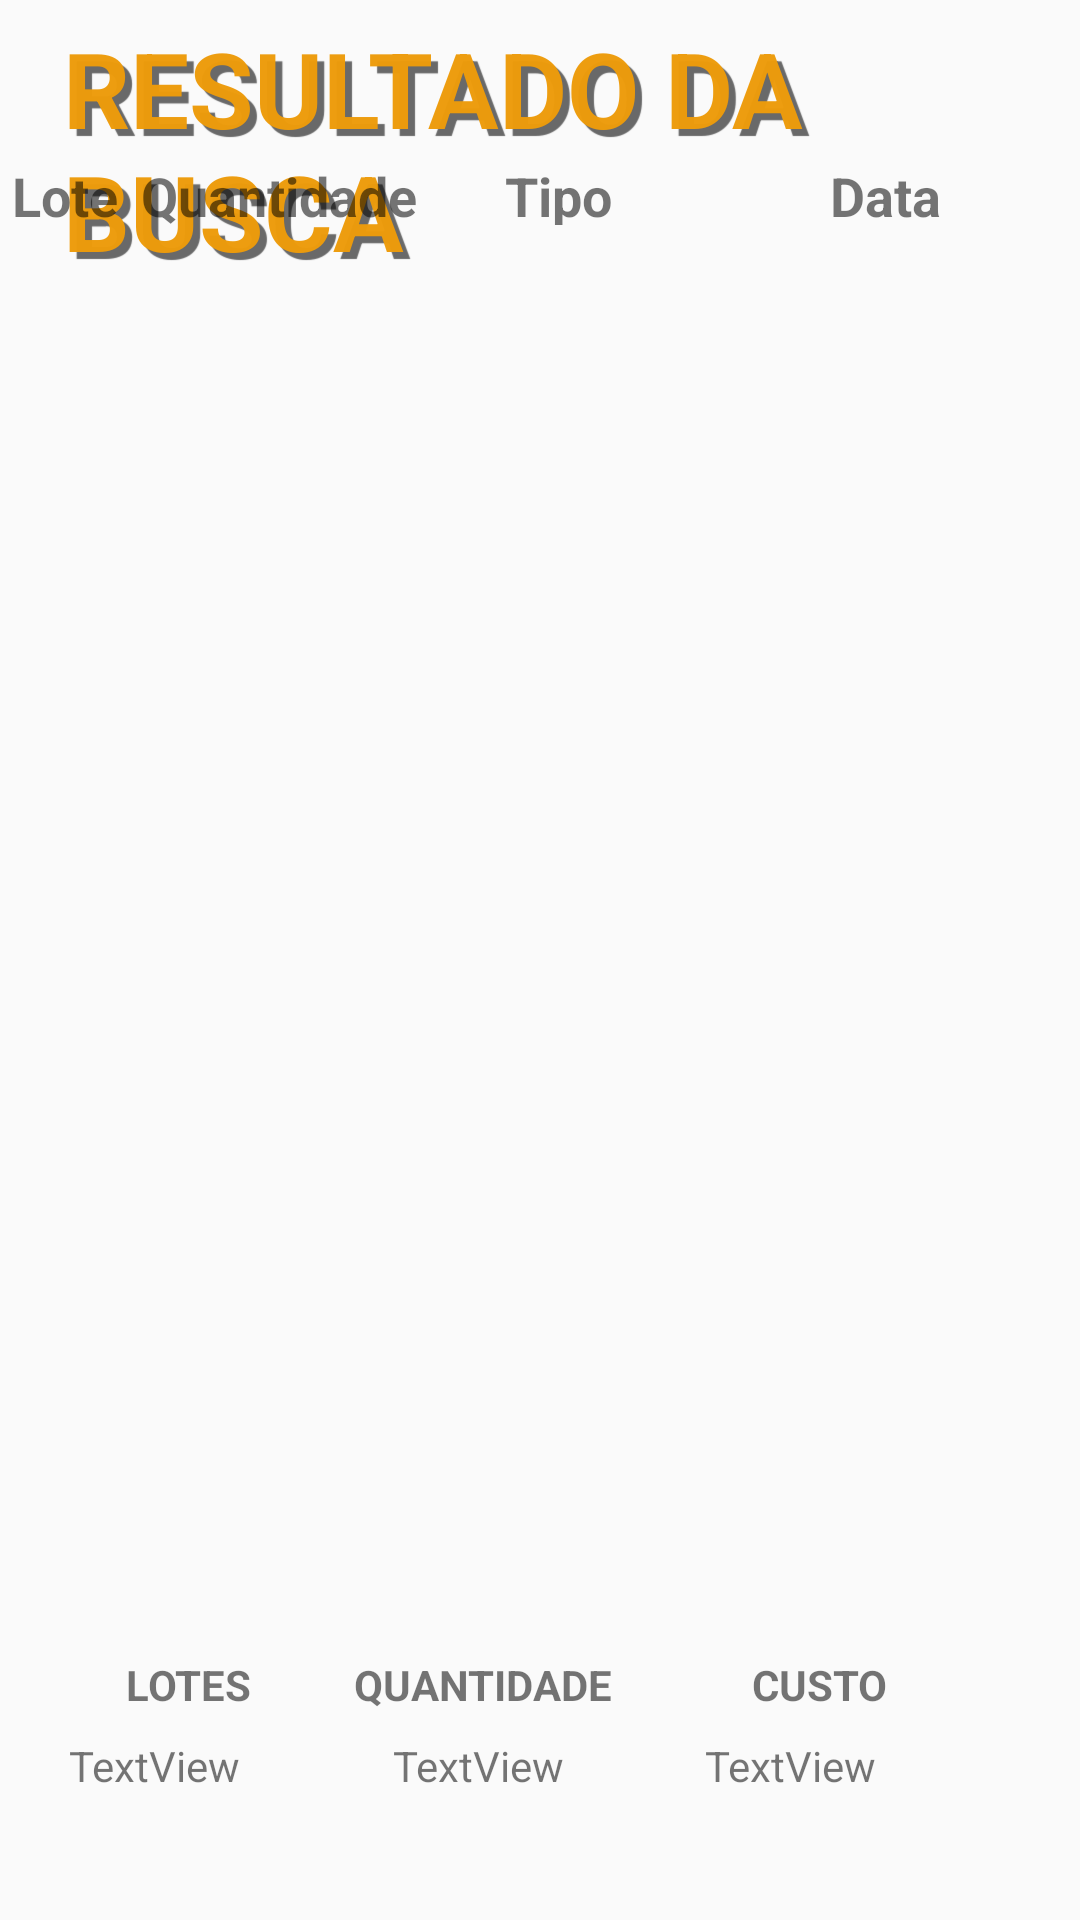

Produce the Android XML layout that renders to this screen, including the resource entries it uses.
<!-- AndroidManifest.xml: application theme AppTheme -->
<!-- res/layout/activity_dados_estoque.xml -->
<?xml version="1.0" encoding="utf-8"?>
<androidx.constraintlayout.widget.ConstraintLayout xmlns:android="http://schemas.android.com/apk/res/android"
    xmlns:app="http://schemas.android.com/apk/res-auto"
    xmlns:tools="http://schemas.android.com/tools"
    android:id="@+id/LayoutContentMain"
    android:layout_width="match_parent"
    android:layout_height="match_parent"
    tools:context=".dados_estoque">

    <TextView
        android:id="@+id/textView26"
        android:layout_width="wrap_content"
        android:layout_height="wrap_content"
        android:layout_marginStart="21dp"
        android:layout_marginTop="6dp"
        android:layout_marginEnd="22dp"
        android:text="RESULTADO DA BUSCA"
        android:textColor="#FAED9B0B"
        android:textSize="35sp"
        android:textStyle="bold"
        app:layout_constraintEnd_toEndOf="parent"
        app:layout_constraintHorizontal_bias="0.0"
        app:layout_constraintStart_toStartOf="parent"
        app:layout_constraintTop_toTopOf="parent"
        android:shadowRadius="0.01"
        android:shadowColor="#696969"
        android:shadowDx="7"
        android:shadowDy="7"/>

    <androidx.recyclerview.widget.RecyclerView
        android:id="@+id/lstDados"
        android:layout_width="407dp"
        android:layout_height="451dp"
        android:layout_marginBottom="16dp"
        app:layout_constraintBottom_toTopOf="@+id/textView31"
        app:layout_constraintEnd_toEndOf="parent"
        app:layout_constraintStart_toStartOf="parent"
        app:layout_constraintTop_toBottomOf="@+id/textView16" />

    <TextView
        android:id="@+id/textView18"
        android:layout_width="122dp"
        android:layout_height="22dp"
        android:layout_marginStart="4dp"
        android:layout_marginTop="53dp"
        android:text="Data"
        android:textAlignment="center"
        android:textSize="18sp"
        android:textStyle="bold"
        app:layout_constraintStart_toEndOf="@+id/textView17"
        app:layout_constraintTop_toTopOf="parent" />

    <TextView
        android:id="@+id/textView19"
        android:layout_width="50dp"
        android:layout_height="19dp"
        android:layout_marginStart="3dp"
        android:layout_marginTop="53dp"
        android:layout_marginEnd="6dp"
        android:text="Custo"
        android:textSize="18sp"
        android:textStyle="bold"
        app:layout_constraintEnd_toEndOf="parent"
        app:layout_constraintHorizontal_bias="0.0"
        app:layout_constraintStart_toEndOf="@+id/textView18"
        app:layout_constraintTop_toTopOf="parent" />

    <TextView
        android:id="@+id/textView15"
        android:layout_width="39dp"
        android:layout_height="20dp"
        android:layout_marginStart="4dp"
        android:layout_marginTop="53dp"
        android:text="Lote"
        android:textSize="18sp"
        android:textStyle="bold"
        app:layout_constraintStart_toStartOf="parent"
        app:layout_constraintTop_toTopOf="parent" />

    <TextView
        android:id="@+id/textView17"
        android:layout_width="88dp"
        android:layout_height="22dp"
        android:layout_marginTop="53dp"
        android:text="Tipo"
        android:textAlignment="center"
        android:textSize="18sp"
        android:textStyle="bold"
        app:layout_constraintStart_toEndOf="@+id/textView16"
        app:layout_constraintTop_toTopOf="parent" />

    <TextView
        android:id="@+id/textView16"
        android:layout_width="95dp"
        android:layout_height="23dp"
        android:layout_marginStart="4dp"
        android:layout_marginTop="53dp"
        android:text="Quantidade"
        android:textSize="18sp"
        android:textStyle="bold"
        app:layout_constraintStart_toEndOf="@+id/textView15"
        app:layout_constraintTop_toTopOf="parent" />

    <TextView
        android:id="@+id/txtTotalLote"
        android:layout_width="wrap_content"
        android:layout_height="wrap_content"
        android:layout_marginTop="8dp"
        android:layout_marginEnd="280dp"
        android:text="TextView"
        android:textAlignment="center"
        app:layout_constraintEnd_toEndOf="parent"
        app:layout_constraintTop_toBottomOf="@+id/textView30" />

    <TextView
        android:id="@+id/textView31"
        android:layout_width="wrap_content"
        android:layout_height="wrap_content"
        android:layout_marginTop="552dp"
        android:layout_marginEnd="156dp"
        android:text="QUANTIDADE"
        android:textStyle="bold"
        app:layout_constraintEnd_toEndOf="parent"
        app:layout_constraintTop_toTopOf="parent" />

    <TextView
        android:id="@+id/txtTotalQtd"
        android:layout_width="wrap_content"
        android:layout_height="wrap_content"
        android:layout_marginTop="8dp"
        android:layout_marginEnd="172dp"
        android:text="TextView"
        android:textAlignment="center"
        app:layout_constraintEnd_toEndOf="parent"
        app:layout_constraintTop_toBottomOf="@+id/textView31" />

    <TextView
        android:id="@+id/txtTotalCusto"
        android:layout_width="wrap_content"
        android:layout_height="wrap_content"
        android:layout_marginTop="8dp"
        android:layout_marginEnd="68dp"
        android:text="TextView"
        android:textAlignment="center"
        app:layout_constraintEnd_toEndOf="parent"
        app:layout_constraintTop_toBottomOf="@+id/textView32" />

    <TextView
        android:id="@+id/textView30"
        android:layout_width="wrap_content"
        android:layout_height="wrap_content"
        android:layout_marginTop="552dp"
        android:layout_marginEnd="276dp"
        android:text="LOTES"
        android:textStyle="bold"
        app:layout_constraintEnd_toEndOf="parent"
        app:layout_constraintTop_toTopOf="parent" />

    <TextView
        android:id="@+id/textView32"
        android:layout_width="wrap_content"
        android:layout_height="wrap_content"
        android:layout_marginTop="552dp"
        android:layout_marginEnd="64dp"
        android:text="CUSTO"
        android:textStyle="bold"
        app:layout_constraintEnd_toEndOf="parent"
        app:layout_constraintTop_toTopOf="parent" />

    <TextView
        android:id="@+id/textView29"
        android:layout_width="wrap_content"
        android:layout_height="wrap_content"
        android:layout_marginTop="576dp"
        android:layout_marginEnd="48dp"
        android:text="TOTAL:"
        android:textStyle="bold"
        app:layout_constraintEnd_toStartOf="@+id/txtTotalLote"
        app:layout_constraintTop_toTopOf="parent" />

</androidx.constraintlayout.widget.ConstraintLayout>
<!-- resources referenced by this layout -->
<resources>
  <style name="AppTheme" parent="Theme.AppCompat.Light.DarkActionBar">
          
          <item name="colorPrimary">@color/colorPrimary</item>
          <item name="colorPrimaryDark">@color/colorPrimaryDark</item>
          <item name="colorAccent">@color/colorAccent</item>
  
          <item name="android:statusBarColor" tools:targetApi="lollipop">#FFC800</item>
      </style>
  <!-- not gathered from this repository: default colours our renderer supplied (Android Studio template values) -->
  <color name="colorPrimary">#FF6200EE</color>
  <color name="colorPrimaryDark">#FF3700B3</color>
  <color name="colorAccent">#FF03DAC5</color>
</resources>
